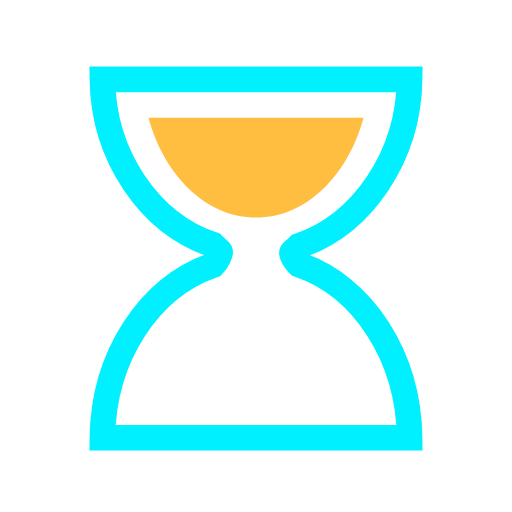
t = 0.00 s
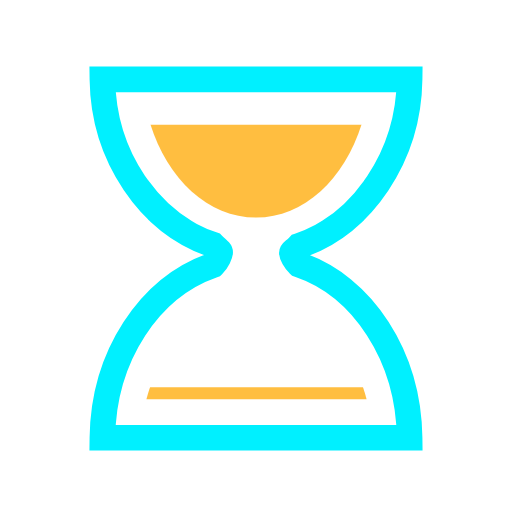
t = 0.18 s
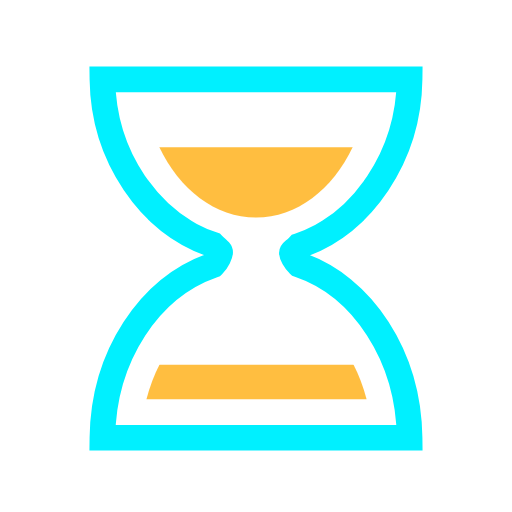
t = 0.35 s
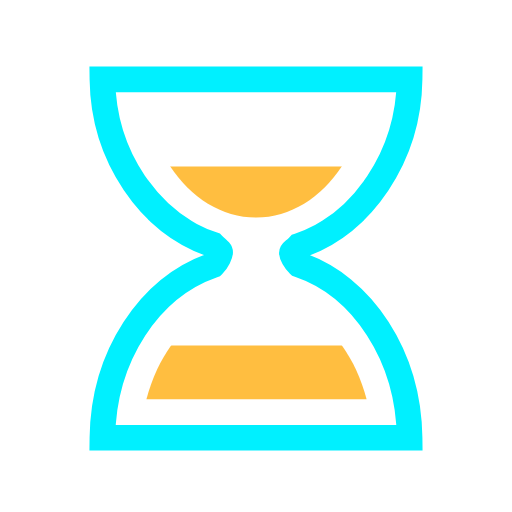
t = 0.50 s
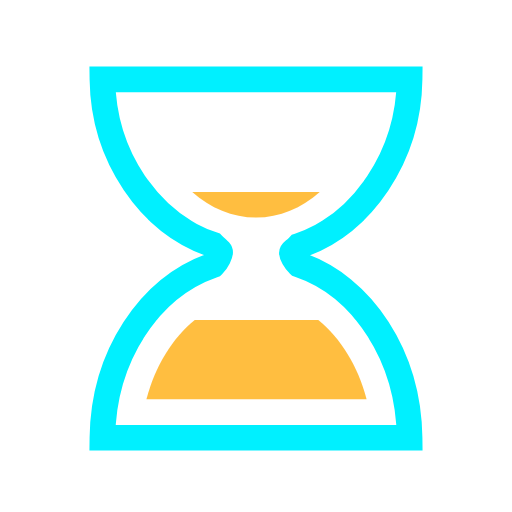
t = 0.70 s
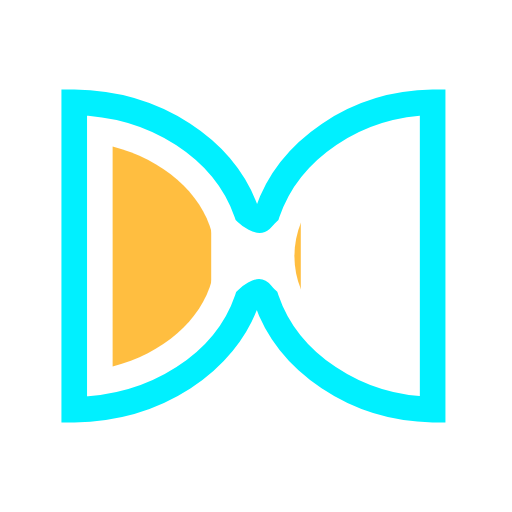
t = 0.85 s

The animated SVG that drew these frames (rendered in a browser with its animation timeline set to each time). Animation: 5 SMIL elements (animate=4,animateTransform=1); one cycle of 1.00 s, repeats indefinitely.

<?xml version="1.0" encoding="utf-8"?><svg width='120px' height='120px' xmlns="http://www.w3.org/2000/svg" viewBox="0 0 100 100" preserveAspectRatio="xMidYMid" class="uil-hourglass"><rect x="0" y="0" width="100" height="100" fill="none" class="bk"></rect><g><path fill="none" stroke="#00f0ff" stroke-width="5" stroke-miterlimit="10" d="M58.4,51.7c-0.9-0.9-1.4-2-1.4-2.3s0.5-0.4,1.4-1.4 C70.8,43.8,79.8,30.5,80,15.5H70H30H20c0.2,15,9.2,28.1,21.6,32.3c0.9,0.9,1.4,1.2,1.4,1.5s-0.5,1.6-1.4,2.5 C29.2,56.1,20.2,69.5,20,85.5h10h40h10C79.8,69.5,70.8,55.9,58.4,51.7z" class="glass"></path><clipPath id="uil-hourglass-clip1"><rect x="15" y="20" width="70" height="25" class="clip"><animate attributeName="height" from="25" to="0" dur="1s" repeatCount="indefinite" vlaues="25;0;0" keyTimes="0;0.5;1"></animate><animate attributeName="y" from="20" to="45" dur="1s" repeatCount="indefinite" vlaues="20;45;45" keyTimes="0;0.5;1"></animate></rect></clipPath><clipPath id="uil-hourglass-clip2"><rect x="15" y="55" width="70" height="25" class="clip"><animate attributeName="height" from="0" to="25" dur="1s" repeatCount="indefinite" vlaues="0;25;25" keyTimes="0;0.5;1"></animate><animate attributeName="y" from="80" to="55" dur="1s" repeatCount="indefinite" vlaues="80;55;55" keyTimes="0;0.5;1"></animate></rect></clipPath><path d="M29,23c3.1,11.4,11.3,19.5,21,19.5S67.9,34.4,71,23H29z" clip-path="url(#uil-hourglass-clip1)" fill="rgba(255,168,0,0.75)" class="sand"></path><path d="M71.6,78c-3-11.6-11.5-20-21.5-20s-18.5,8.4-21.5,20H71.6z" clip-path="url(#uil-hourglass-clip2)" fill="rgba(255,168,0,0.75)" class="sand"></path><animateTransform attributeName="transform" type="rotate" from="0 50 50" to="180 50 50" repeatCount="indefinite" dur="1s" values="0 50 50;0 50 50;180 50 50" keyTimes="0;0.7;1"></animateTransform></g></svg>